Run: headless pygame with SDL's dummy video driver; simulated clock (each Clock.tick advances the game by its frame time, no real sleeping); random seed 0; keys injected as events and as key.get_pressed() state; no mouse input.
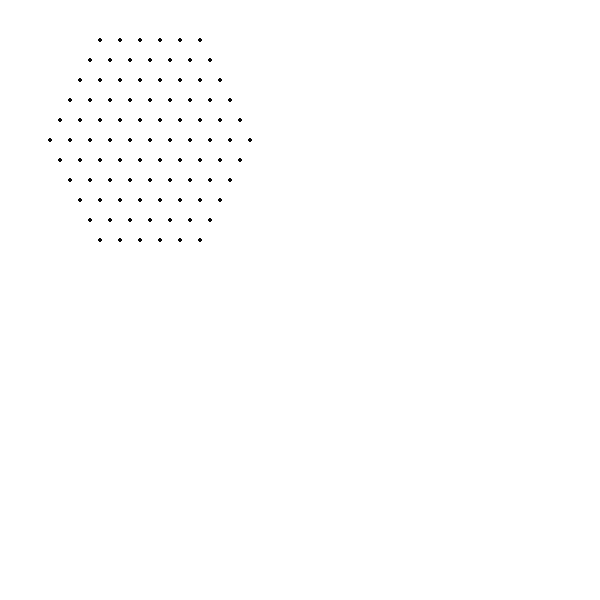
Frame 1 of 4 · flips 1–60 · no input
Frame 2 of 4 · flips 61–180 · tapped SPACE, RETURN · held RIGHT (→), D · screen unchanged from frame 1, image omitted
Frame 3 of 4 · flips 181–300 · held DOWN (↓), S · screen unchanged from frame 2, image omitted
Frame 4 of 4 · flips 301–420 · held LEFT (←), A, UP (↑), W · screen unchanged from frame 3, image omitted

The pygame program that drew these frames:

import pygame
import math

def nacrtaj_tablu(x, space, start):
    c = 1
    r = 0
    n = x
    p = start
    q = space
    i = x+1
    t = 2*x-1
    z = 0
    z1 = 0
    h=(x-2)*10
    p1 = start - h
    koordinate = []

    while n != 2*x-1:
        while r != 2*x-1:
            q = q + space
            if i == ( 2*x + 1):
                while c != t:
                    koordinate.append((p1, q))
                    pygame.draw.circle(win, BLACK, (p1, q), 2)
                    c += 1
                    p1 += space
                z1 = z1 + (space//2)
                p1 = (start-h)+z1
                c = 1
                t -= 1
                r += 1
            else:
                while c != i:
                    koordinate.append((p, q))
                    pygame.draw.circle(win, BLACK, (p, q), 2)
                    c += 1
                    p += space
                z = z + (space//2)
                p = start - z
                c = 1
                i += 1
                r += 1
        n += 1

    graf = napravi_graf(koordinate)
    return graf, koordinate

def napravi_graf(koordinate):
    graf = { }
    for k in koordinate:
        graf[k]=[]
    return graf

#t je ovde nabodena vrednost znaci
def proveri_duzinu(stub1, stub2, space, t=8):
    x1, y1 = stub1
    x2, y2 = stub2

    udaljenost = math.sqrt((x2-x1)**2+(y2-y1)**2)

    if abs(udaljenost - 3*space) <= t:
        return True
    return False

def proveri_pravac(stub1, stub2, space):
     x1, y1 = stub1
     x2, y2 = stub2

     if y1==y2 and abs(x1-x2)==3*space:
         return "D"
     if x2 == (x1-3*(space//2)) and y2 == (y1+3*space):
         return "DL"
     if x2 == (x1+3*(space//2)) and y2 == (y1+3*space):
         return "DD"
     return None

def validan_potez(stub1, stub2, space):
    if not proveri_duzinu(stub1, stub2, space):
        return False
    if not proveri_pravac(stub1, stub2, space):
        return False
    return True

print(validan_potez((100, 40), (60, 100), 20))

screen = WIDTH, HEIGHT = 600, 600

WHITE = (255, 255, 255)
BLACK = (12, 12, 12)

pygame.init()

win = pygame.display.set_mode(screen)
running = True
while running:
    win.fill(WHITE)

    for event in pygame.event.get():
        if event.type == pygame.QUIT:
            running = False

    nacrtaj_tablu(6, 20, 100)
    pygame.display.update()

pygame.quit()
